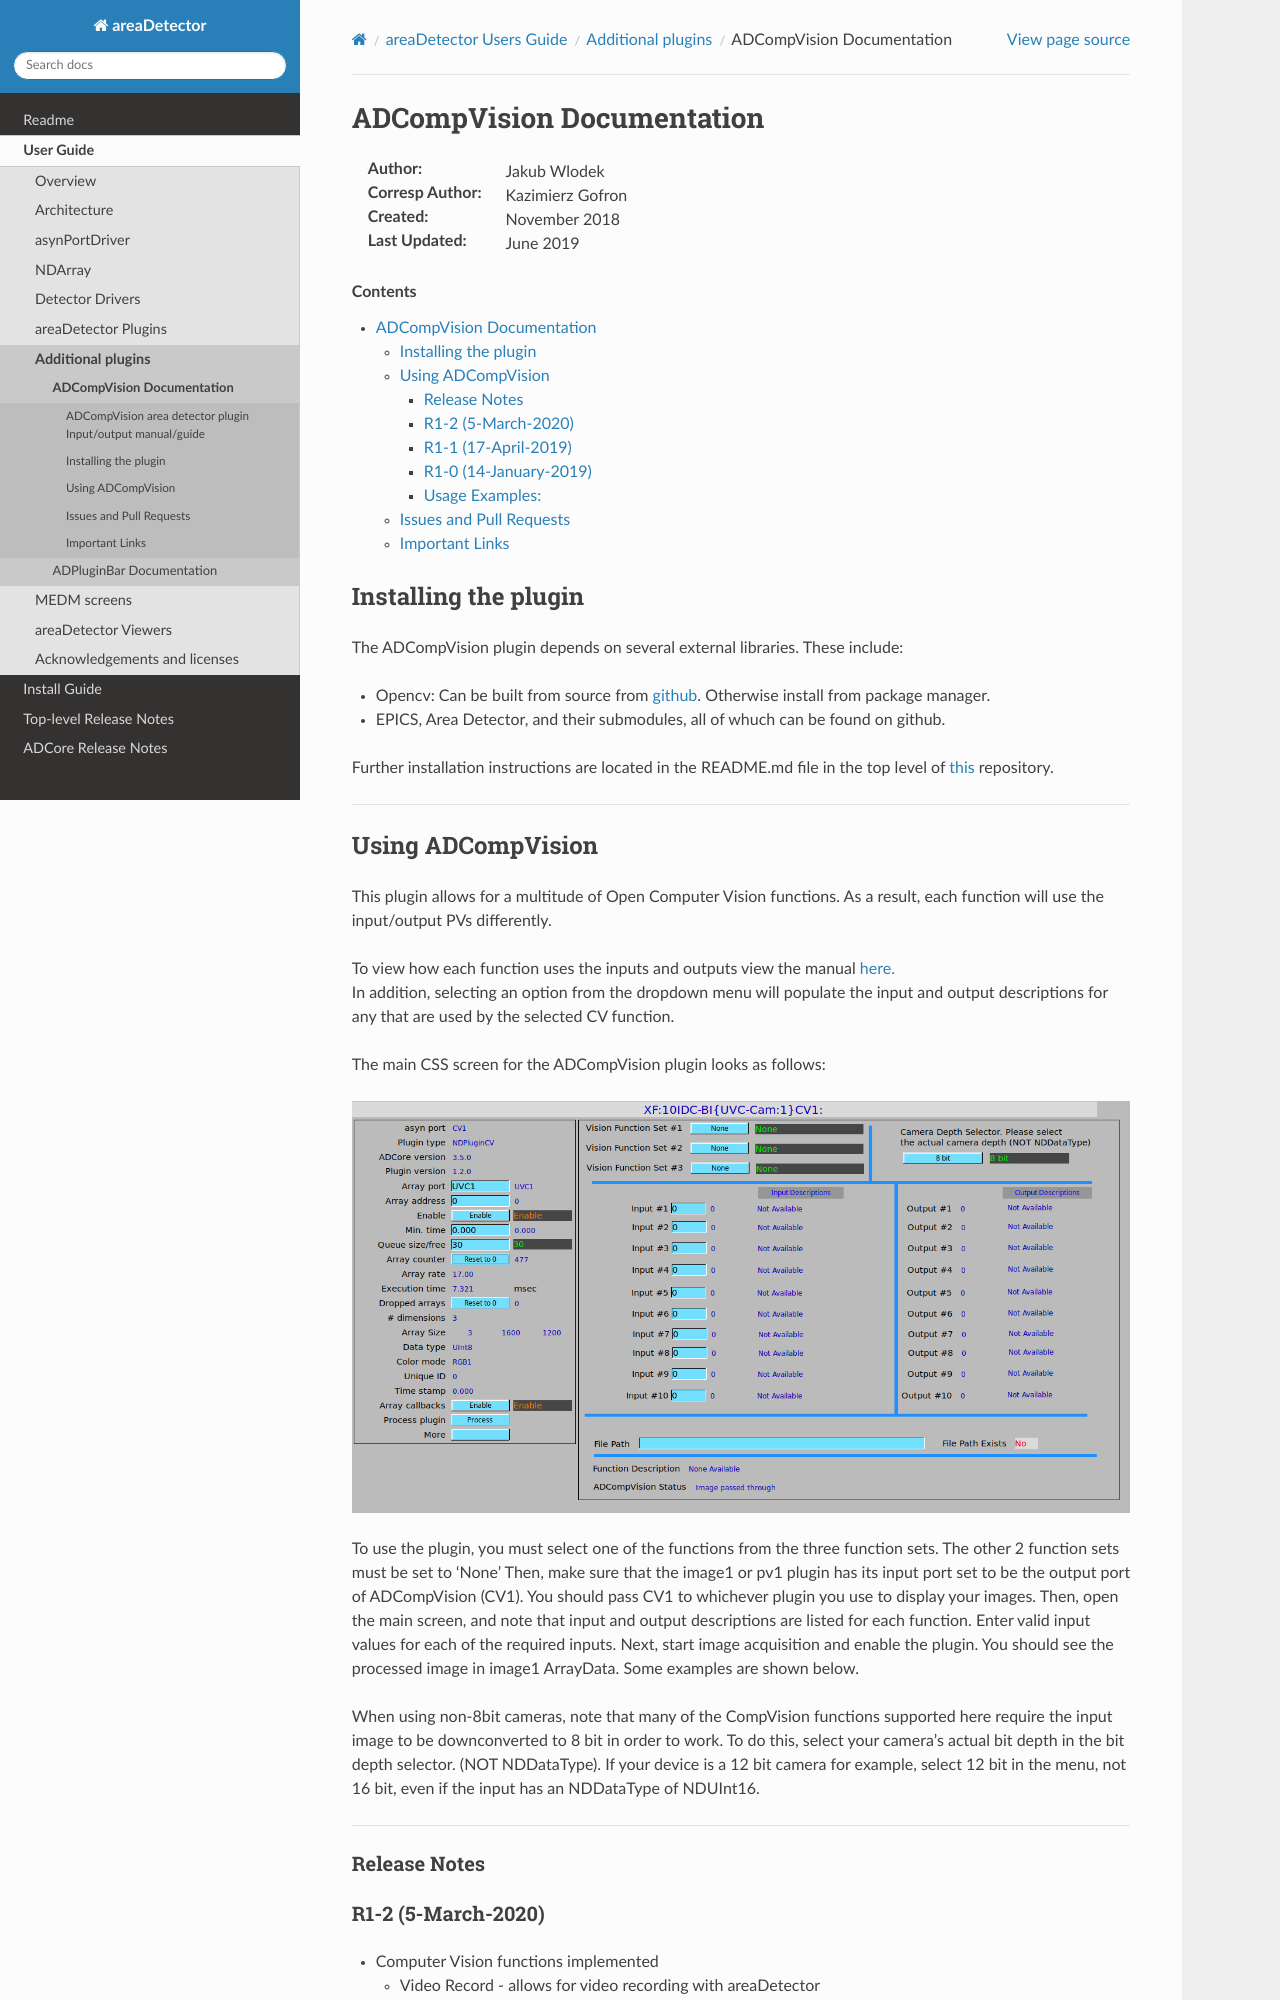

repository: ISISComputingGroup/EPICS-areaDetector · page: ADCompVision/ADCompVision.html · generator: mkdocs

ADCompVision Documentation
==========================

:Author: Jakub Wlodek

:Corresp Author: Kazimierz Gofron

:Created: November 2018

:Last Updated: June 2019

.. contents:: Contents

.. toctree::
   :hidden:
   
   ADCompVisionManual.rst
   
Installing the plugin
~~~~~~~~~~~~~~~~~~~~~

The ADCompVision plugin depends on several external libraries. These
include:

-  Opencv: Can be built from source from
   `github <https://github.com/opencv/opencv>`__. Otherwise install from
   package manager.
-  EPICS, Area Detector, and their submodules, all of whuch can be found
   on github.

Further installation instructions are located in the README.md file in
the top level of
`this <https://github.com/epicsNSLS2-areaDetector/ADCompVision>`__
repository.

--------------

Using ADCompVision
~~~~~~~~~~~~~~~~~~

This plugin allows for a multitude of Open Computer Vision functions. As
a result, each function will use the input/output PVs differently.

| To view how each function uses the inputs and outputs view the manual
  `here. <ADCompVisionManual.html>`__
| In addition, selecting an option from the dropdown menu will populate
  the input and output descriptions for any that are used by the
  selected CV function.

The main CSS screen for the ADCompVision plugin looks as follows:

|main|

To use the plugin, you must select one of the functions from the three
function sets. The other 2 function sets must be set to 'None' Then,
make sure that the image1 or pv1 plugin has its input port set to be the
output port of ADCompVision (CV1). You should pass CV1 to whichever
plugin you use to display your images. Then, open the main screen, and
note that input and output descriptions are listed for each function.
Enter valid input values for each of the required inputs. Next, start
image acquisition and enable the plugin. You should see the processed
image in image1 ArrayData. Some examples are shown below.

When using non-8bit cameras, note that many of the CompVision functions
supported here require the input image to be downconverted to 8 bit in
order to work. To do this, select your camera's actual bit depth in the
bit depth selector. (NOT NDDataType). If your device is a 12 bit camera
for example, select 12 bit in the menu, not 16 bit, even if the input
has an NDDataType of NDUInt16.

--------------

Release Notes
^^^^^^^^^^^^^
